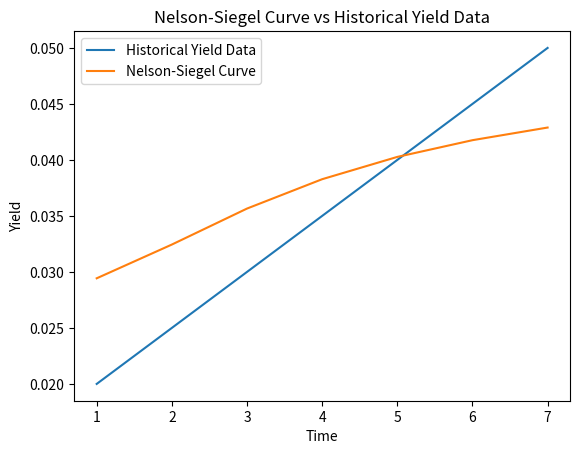

This chart was generated by the following Python code:
import numpy as np
from scipy.optimize import minimize
import matplotlib.pyplot as plt

class NelsonSiegelModel:
    """
    Class to handle the Nelson-Siegel model and its parameter estimation.

    Attributes:
    - beta0, beta1, beta2, tau: float
        These are the parameters of the Nelson-Siegel model.
    - yields: numpy.ndarray
        Array of historical yield data for various securities.
    """

    def __init__(self, beta0: float, beta1: float, beta2: float, tau: float, yields: np.ndarray):
        """
        Constructor to instantiate the NelsonSiegelModel class.

        Parameters:
        - beta0, beta1, beta2, tau: float
            Parameters of the Nelson-Siegel model.
        - yields: numpy.ndarray
            Array of historical yield data for various securities.
        """

        self.beta0 = beta0
        self.beta1 = beta1
        self.beta2 = beta2
        self.tau = tau
        self.yields = yields

    def compute_R(self, t: float) -> float:
        """
        Computes the R(t) value using the Nelson-Siegel model.

        Parameters:
        - t: float
            The time parameter for which R(t) is to be computed.

        Returns:
        - float:
            The computed R(t) value.
        """

        return self.beta0 + self.beta1 * (1 - np.exp(-t / self.tau)) / (t / self.tau) + self.beta2 * ((1 - np.exp(-t / self.tau)) / (t / self.tau) - np.exp(-t / self.tau))

    def compute_f(self, t: float) -> float:
        """
        Computes the f(β0, β1, β2, τ) value using the Nelson-Siegel model.

        Returns:
        - float:
            The computed f(β0, β1, β2, τ) value.
        """

        residuals = self.yields - np.array([self.compute_R(t) for t in range(1, len(self.yields) + 1)])
        return np.sum(residuals ** 2)

    def estimate_parameters(self, method: str = 'gradient_descent', starting_points: list = [0, 0, 0, 1], step_sizes: list = [0.1, 0.1, 0.1, 0.1]) -> dict:
        """
        Estimates the parameters of the Nelson-Siegel model using the specified optimization method.

        Parameters:
        - method: str (default: 'gradient_descent')
            The optimization method to use. Can be 'gradient_descent' or 'newton'.
        - starting_points: list (default: [0, 0, 0, 1])
            List of starting points for the optimization algorithm.
        - step_sizes: list (default: [0.1, 0.1, 0.1, 0.1])
            List of step sizes for the optimization algorithm.

        Returns:
        - dict:
            A dictionary containing the optimal solutions, optimal values, and number of iterations or running time for each instance and algorithm.
        """

        if method == 'gradient_descent':
            results = {}
            for i, start_point in enumerate(starting_points):
                res = minimize(self.compute_f, starting_points, method='BFGS', jac=False, options={'gtol': 1e-6, 'disp': True})
                results[f'Instance {i+1}'] = {'Optimal Solution': res.x, 'Optimal Value': res.fun, 'Iterations': res.nit}
            return results
        elif method == 'newton':
            results = {}
            for i, start_point in enumerate(starting_points):
                res = minimize(self.compute_f, starting_points, method='Newton-CG', jac=False, options={'xtol': 1e-6, 'disp': True})
                results[f'Instance {i+1}'] = {'Optimal Solution': res.x, 'Optimal Value': res.fun, 'Iterations': res.nit}
            return results
        else:
            raise ValueError("Invalid optimization method. Please choose either 'gradient_descent' or 'newton'.")

    def plot_curve(self):
        """
        Plots the curve (t, R(t)) using the computed R(t) values and the historical yield data.
        """

        t_values = range(1, len(self.yields) + 1)
        R_values = [self.compute_R(t) for t in t_values]

        plt.plot(t_values, self.yields, label='Historical Yield Data')
        plt.plot(t_values, R_values, label='Nelson-Siegel Curve')
        plt.xlabel('Time')
        plt.ylabel('Yield')
        plt.title('Nelson-Siegel Curve vs Historical Yield Data')
        plt.legend()
        plt.show()

# Example usage:

# Historical yield data
yields = np.array([0.02, 0.025, 0.03, 0.035, 0.04, 0.045, 0.05])

# Creating an instance of NelsonSiegelModel
model = NelsonSiegelModel(0.05, -0.02, -0.03, 1, yields)

# Computing R(t) for a specific time
t = 3
R = model.compute_R(t)
print(f"R({t}) = {R}")

# Computing f(β0, β1, β2, τ)
f = model.compute_f(t)
print(f"f(β0, β1, β2, τ) = {f}")

# Estimating parameters using gradient descent method
results = model.estimate_parameters(method='gradient_descent', starting_points=[0, 0, 0, 1], step_sizes=[0.1, 0.1, 0.1, 0.1])
for instance, result in results.items():
    print(f"Instance: {instance}")
    print(f"Optimal Solution: {result['Optimal Solution']}")
    print(f"Optimal Value: {result['Optimal Value']}")
    print(f"Iterations: {result['Iterations']}")
    print()

# Plotting the curve (t, R(t))
model.plot_curve()